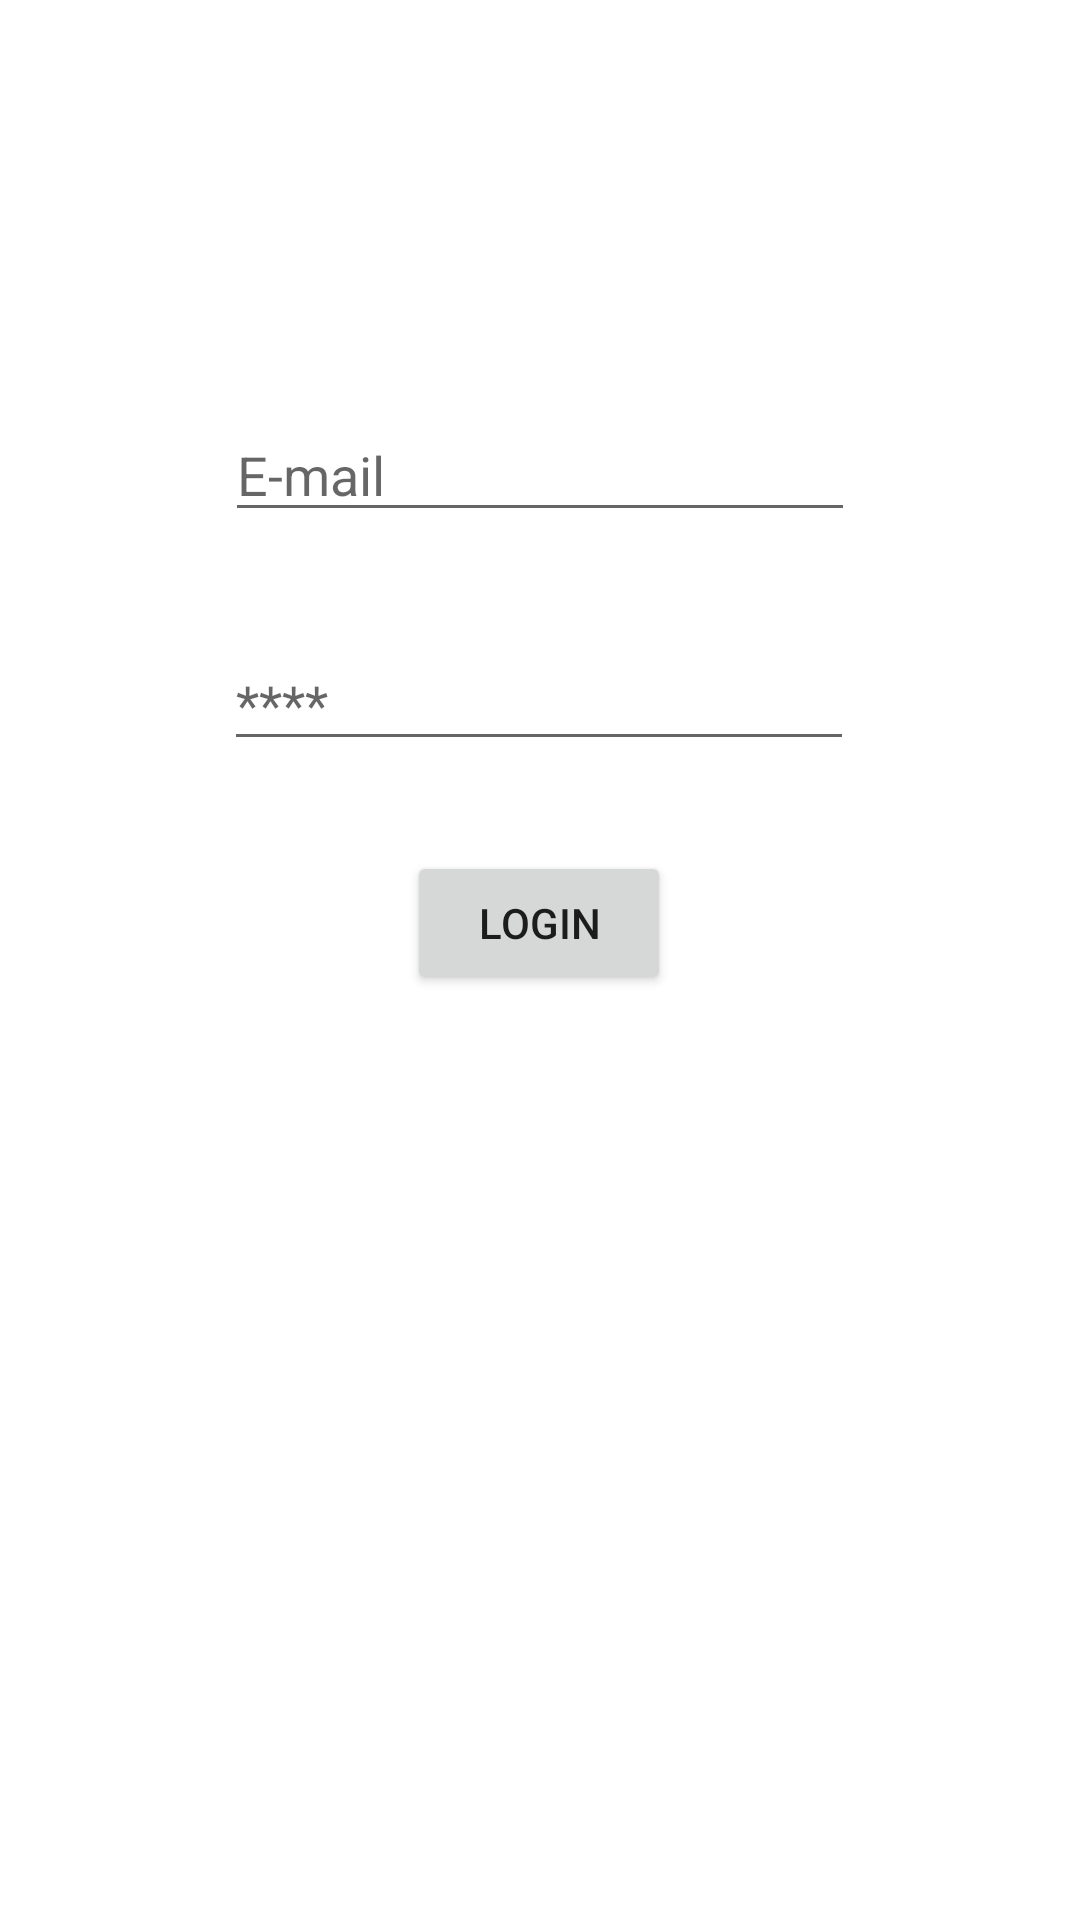

Produce the Android XML layout that renders to this screen, including the resource entries it uses.
<!-- AndroidManifest.xml: application theme Theme.BPTTracker -->
<!-- res/layout/activity_login.xml -->
<?xml version="1.0" encoding="utf-8"?>
<androidx.constraintlayout.widget.ConstraintLayout xmlns:android="http://schemas.android.com/apk/res/android"
    xmlns:app="http://schemas.android.com/apk/res-auto"
    xmlns:tools="http://schemas.android.com/tools"
    android:layout_width="match_parent"
    android:layout_height="match_parent"
    tools:context=".LoginActivity">

    <Button
        android:id="@+id/btnLogin"
        android:layout_width="wrap_content"
        android:layout_height="wrap_content"
        android:layout_marginStart="161dp"
        android:layout_marginLeft="161dp"
        android:layout_marginTop="30dp"
        android:layout_marginEnd="162dp"
        android:layout_marginRight="162dp"
        android:text="Login"
        app:layout_constraintEnd_toEndOf="parent"
        app:layout_constraintStart_toStartOf="parent"
        app:layout_constraintTop_toBottomOf="@+id/edtPassword" />

    <EditText
        android:id="@+id/edtEmail"
        android:layout_width="wrap_content"
        android:layout_height="wrap_content"
        android:layout_marginStart="101dp"
        android:layout_marginLeft="101dp"
        android:layout_marginTop="136dp"
        android:layout_marginEnd="101dp"
        android:layout_marginRight="101dp"
        android:ems="10"
        android:hint="E-mail"
        android:inputType="textPersonName"
        app:layout_constraintEnd_toEndOf="parent"
        app:layout_constraintStart_toStartOf="parent"
        app:layout_constraintTop_toTopOf="parent" />

    <EditText
        android:id="@+id/edtPassword"
        android:layout_width="wrap_content"
        android:layout_height="wrap_content"
        android:layout_marginStart="100dp"
        android:layout_marginLeft="100dp"
        android:layout_marginTop="35dp"
        android:layout_marginEnd="101dp"
        android:layout_marginRight="101dp"
        android:ems="10"
        android:hint="****"
        android:inputType="textPassword"
        app:layout_constraintEnd_toEndOf="parent"
        app:layout_constraintStart_toStartOf="parent"
        app:layout_constraintTop_toBottomOf="@+id/edtEmail" />
</androidx.constraintlayout.widget.ConstraintLayout>
<!-- resources referenced by this layout -->
<resources>
  <style name="Theme.BPTTracker" parent="Theme.MaterialComponents.DayNight.DarkActionBar">
          
          <item name="colorPrimary">@color/purple_500</item>
          <item name="colorPrimaryVariant">@color/purple_700</item>
          <item name="colorOnPrimary">@color/white</item>
          
          <item name="colorSecondary">@color/teal_200</item>
          <item name="colorSecondaryVariant">@color/teal_700</item>
          <item name="colorOnSecondary">@color/black</item>
          
          <item name="android:statusBarColor" tools:targetApi="l">?attr/colorPrimaryVariant</item>
          
      </style>
  <!-- not gathered from this repository: default colours our renderer supplied (Android Studio template values) -->
  <color name="purple_500">#FF6200EE</color>
  <color name="purple_700">#FF3700B3</color>
  <color name="teal_200">#FF03DAC5</color>
  <color name="teal_700">#FF018786</color>
  <color name="black">#FF000000</color>
  <color name="white">#FFFFFFFF</color>
</resources>
